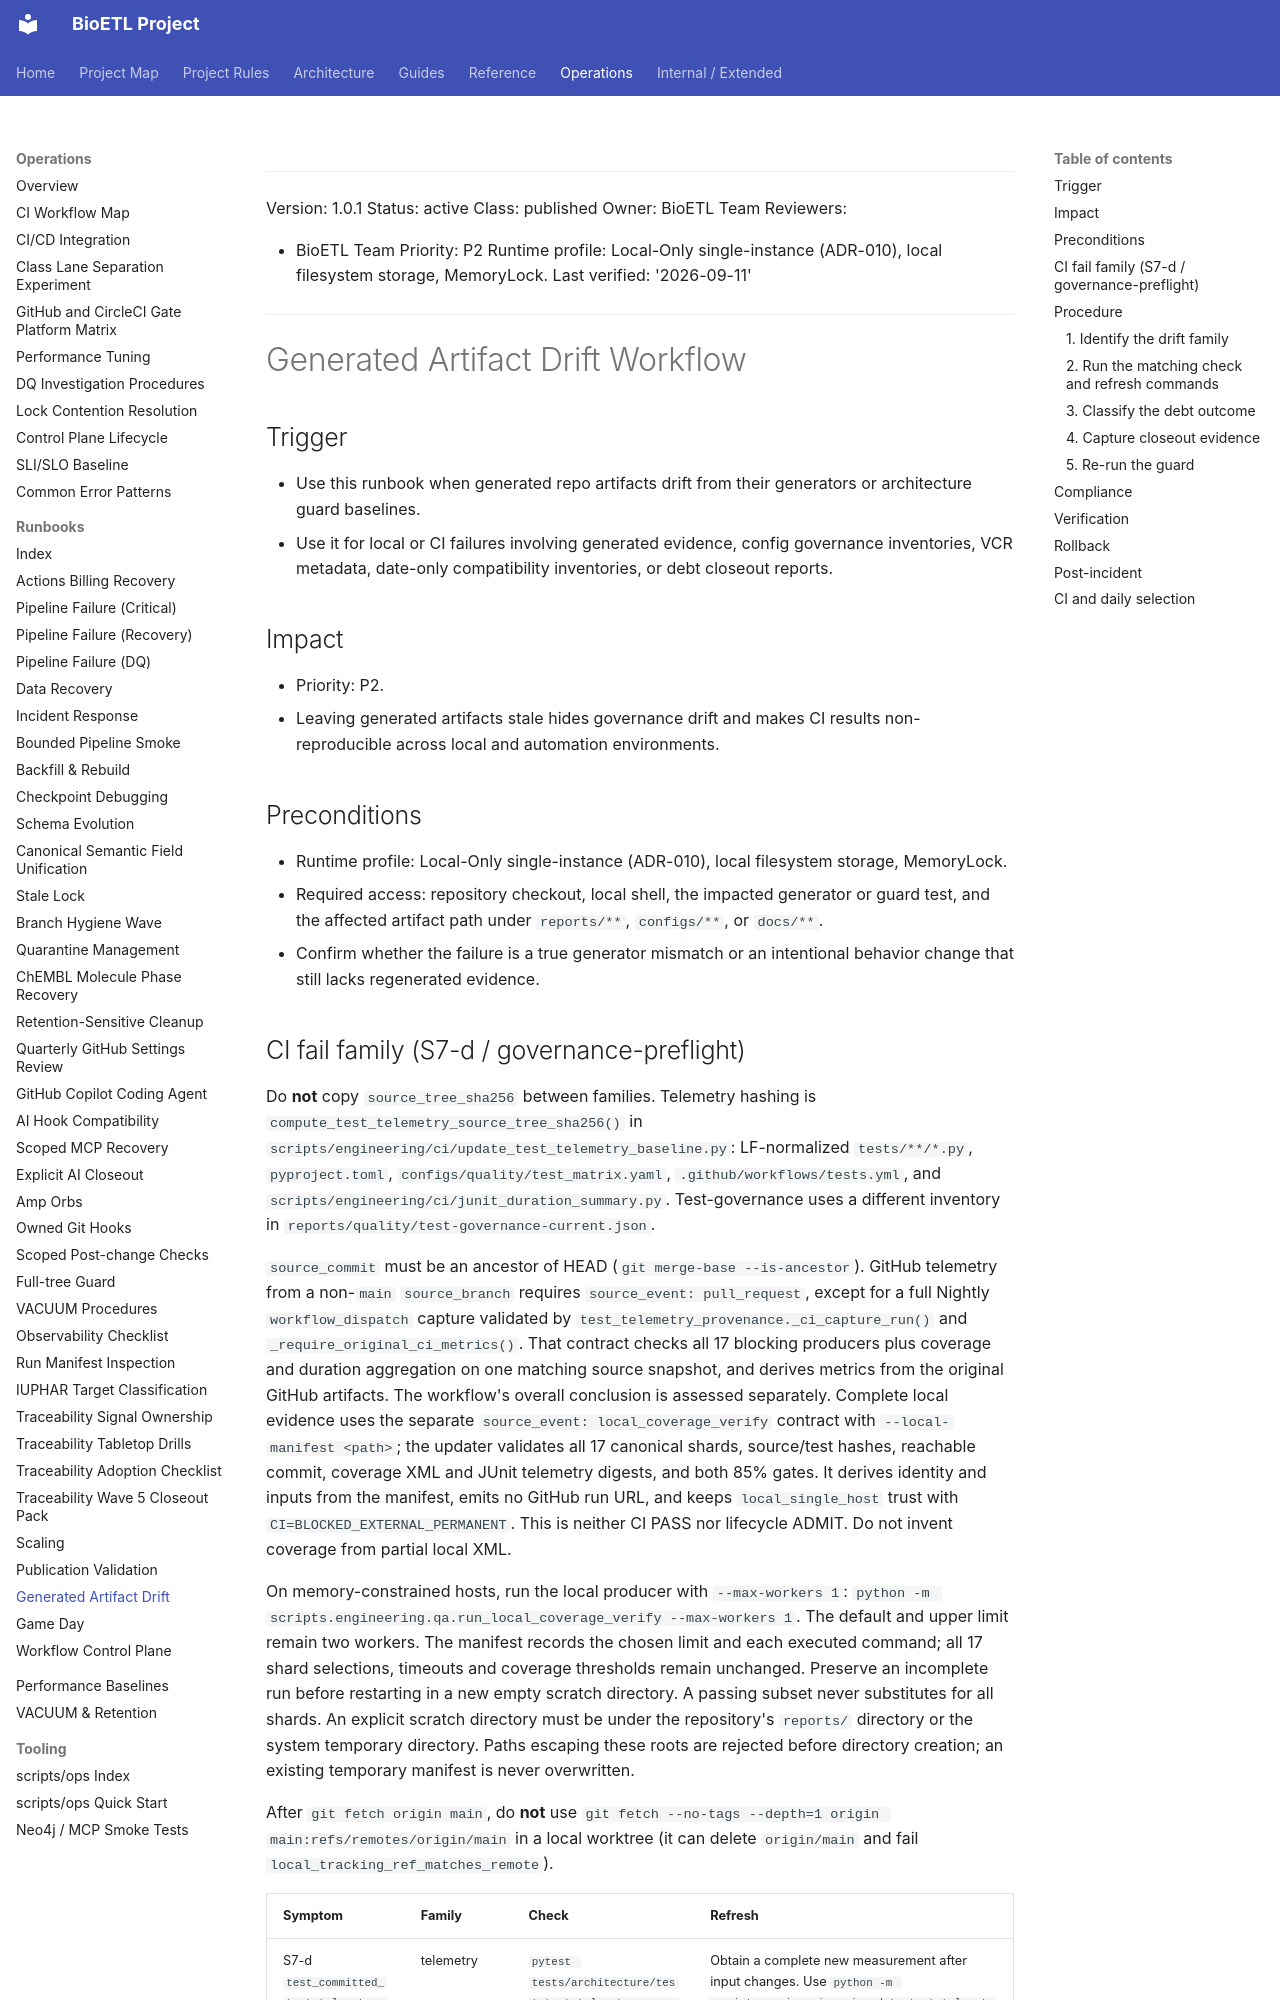

repository: SatoryKono/BioactivityDataAcquisition · page: 05-operations/runbooks/generated-artifact-drift-workflow/index.html · generator: mkdocs

______________________________________________________________________

Version: 1.0.1
Status: active
Class: published
Owner: BioETL Team
Reviewers:

- BioETL Team
  Priority: P2
  Runtime profile: Local-Only single-instance (ADR-010), local filesystem storage, MemoryLock.
  Last verified: '2026-09-11'

______________________________________________________________________

# Generated Artifact Drift Workflow

## Trigger

- Use this runbook when generated repo artifacts drift from their generators or
  architecture guard baselines.
- Use it for local or CI failures involving generated evidence, config
  governance inventories, VCR metadata, date-only compatibility inventories, or
  debt closeout reports.

## Impact

- Priority: P2.
- Leaving generated artifacts stale hides governance drift and makes CI results
  non-reproducible across local and automation environments.

## Preconditions

- Runtime profile: Local-Only single-instance (ADR-010), local filesystem
  storage, MemoryLock.
- Required access: repository checkout, local shell, the impacted generator or
  guard test, and the affected artifact path under `reports/**`, `configs/**`,
  or `docs/**`.
- Confirm whether the failure is a true generator mismatch or an intentional
  behavior change that still lacks regenerated evidence.
